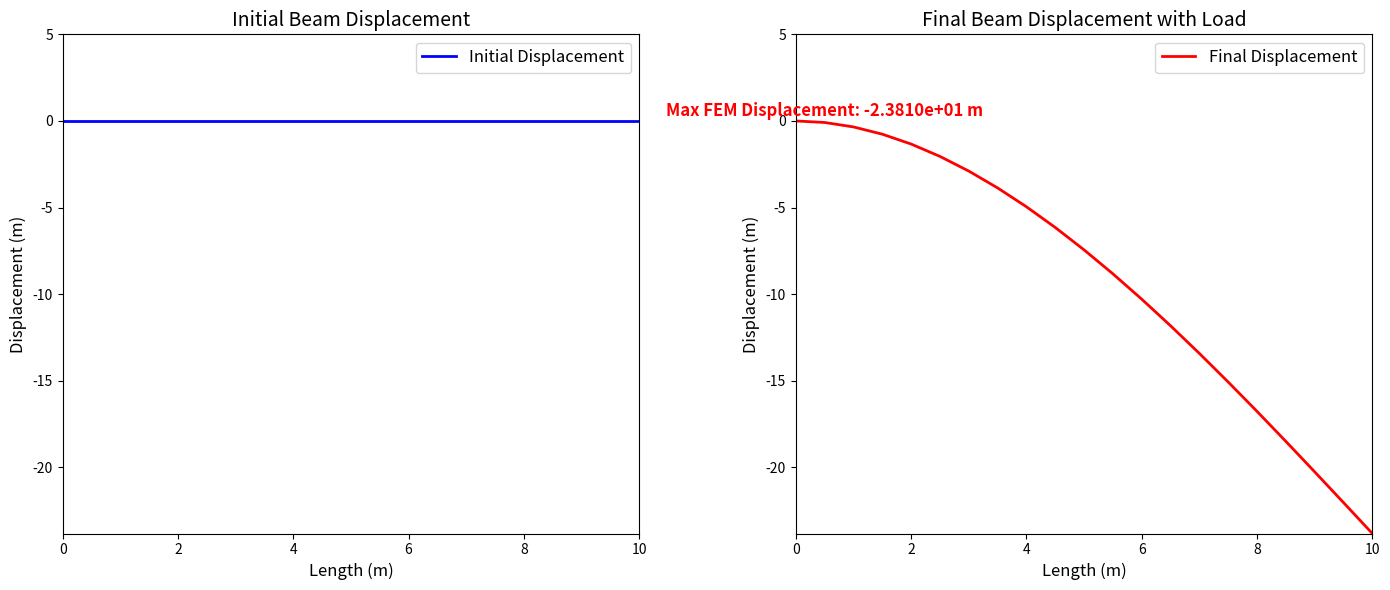

Source code (Python):
import numpy as np
import matplotlib.pyplot as plt

# Physical constants (assuming steel, Fe)
E = 210e9  # Young's modulus for steel (Pa)
b = 0.1    # Beam width (m)
h = 0.02   # Beam height (m)
I = (b * h**3) / 12  # Second moment of area for rectangular cross-section (m^4)

# Problem setup
L = 10.0  # Length of the beam (m)
q = 1000  # Concentrated load (N)
N = 20    # Number of elements (Elements)
h_elem = L / N  # Length of each element

# Function to calculate the stiffness matrix (Beam Bending Stiffness)
def element_stiffness(E, I, h_elem):
    return E * I / h_elem**3 * np.array([[12, 6*h_elem, -12, 6*h_elem],
                                         [6*h_elem, 4*h_elem**2, -6*h_elem, 2*h_elem**2],
                                         [-12, -6*h_elem, 12, -6*h_elem],
                                         [6*h_elem, 2*h_elem**2, -6*h_elem, 4*h_elem**2]])

# Create the global stiffness matrix
K = np.zeros((2*(N+1), 2*(N+1)))

# Add the stiffness matrices for each element
for i in range(N):
    ke = element_stiffness(E, I, h_elem)
    dof = np.array([2*i, 2*i+1, 2*(i+1), 2*(i+1)+1])
    for a in range(4):
        for b in range(4):
            K[dof[a], dof[b]] += ke[a, b]

# Create the load vector (assuming a concentrated load at the right end of the beam)
F = np.zeros(2*(N+1))
F[2*N] = -q  # Apply concentrated load at the right end of the beam

# Boundary conditions (left end fixed)
fixed = [0, 1]  # Fixed at the left end (degrees of freedom 0 and 1)
free = np.setdiff1d(np.arange(2*(N+1)), fixed)  # The free degrees of freedom

# Calculate the displacement vector
displacements = np.zeros(2*(N+1))  # Initialize displacement as 0
K_ff = K[free, :][:, free]  # The stiffness matrix corresponding to free degrees of freedom
F_f = F[free]  # The load vector corresponding to free degrees of freedom

# Solve for displacements at free degrees of freedom
displacements[free] = np.linalg.solve(K_ff, F_f)  # Solve for the displacements

# Function to extract displacement into bending displacement (y-direction displacement)
def displacement_to_bending(displacements, N):
    x = np.linspace(0, L, N+1)  # x-coordinates
    y = displacements[::2]  # y-direction displacements (selecting every second value in the 2D array)
    return x, y

# Calculate the displacement
x, y = displacement_to_bending(displacements, N)

# Resetting the displacement vector to the initial state (zero displacement)
initial_displacements = np.zeros(2*(N+1))
initial_displacements[free] = 0  # Initial state has zero displacement

# Calculate initial displacements
x_initial, y_initial = displacement_to_bending(initial_displacements, N)

# Function to calculate the theoretical maximum displacement (for validation)
def theoretical_max_displacement(q, L, E, I):
    return (q * L**3) / (3 * E * I)

# Theoretical maximum displacement value
delta_max_theoretical = theoretical_max_displacement(q, L, E, I)

# Function to calculate theoretical displacement profile (linear approximation)
def theoretical_displacement_1st(x, q, L, E, I):
    return (q * (L - x)) / (E * I)

# Theoretical displacement profile (linear approximation)
y_theoretical_1st = theoretical_displacement_1st(x, q, L, E, I)

# Visualize results (showing two graphs side by side)
fig, axs = plt.subplots(1, 2, figsize=(14, 6))

# Plot initial displacement graph
axs[0].plot(x_initial, y_initial, label="Initial Displacement", color='b', linewidth=2)
axs[0].set_title("Initial Beam Displacement", fontsize=14)
axs[0].set_xlabel("Length (m)", fontsize=12)
axs[0].set_ylabel("Displacement (m)", fontsize=12)
# axs[0].grid(True, which='both', linestyle='--', linewidth=0.5)
axs[0].legend(fontsize=12)
axs[0].tick_params(axis='both', which='major', labelsize=10)

# Plot final displacement graph
axs[1].plot(x, y, label="Final Displacement", color='r', linewidth=2)
# axs[1].plot(x, y_theoretical_1st, label="Theoretical 1st Displacement", color='g', linestyle='--', linewidth=2)
axs[1].set_title("Final Beam Displacement with Load", fontsize=14)
axs[1].set_xlabel("Length (m)", fontsize=12)
axs[1].set_ylabel("Displacement (m)", fontsize=12)
# axs[1].grid(True, which='both', linestyle='--', linewidth=0.5)
axs[1].legend(fontsize=12)
axs[1].tick_params(axis='both', which='major', labelsize=10)

# Set x and y limits for both graphs
axs[0].set_xlim([0, L])
axs[1].set_xlim([0, L])

# Adjust y-axis limits (set the maximum value to 0.025)
max_displacement = max(np.max(y), np.max(y_theoretical_1st))
min_displacement = min(np.min(y), np.min(y_theoretical_1st))

# Adjust y-axis range based on max_displacement
axs[0].set_ylim([min_displacement - 0.005, 5])
axs[1].set_ylim([min_displacement - 0.005, 5])

# Display maximum displacement (both FEM and theoretical values)
axs[1].text(0.5, 0.8 * max_displacement, f"Max FEM Displacement: {min(y):.4e} m", 
            fontsize=12, color='r', ha='center', va='center', fontweight='bold')

# Layout adjustment
plt.tight_layout()

# Show the plots
plt.show()

# Output theoretical maximum displacement
print(f"Theoretical Max Displacement: {delta_max_theoretical:.4e} m")
print(f"Maximum FEM Displacement: {min(y):.4e} m")
